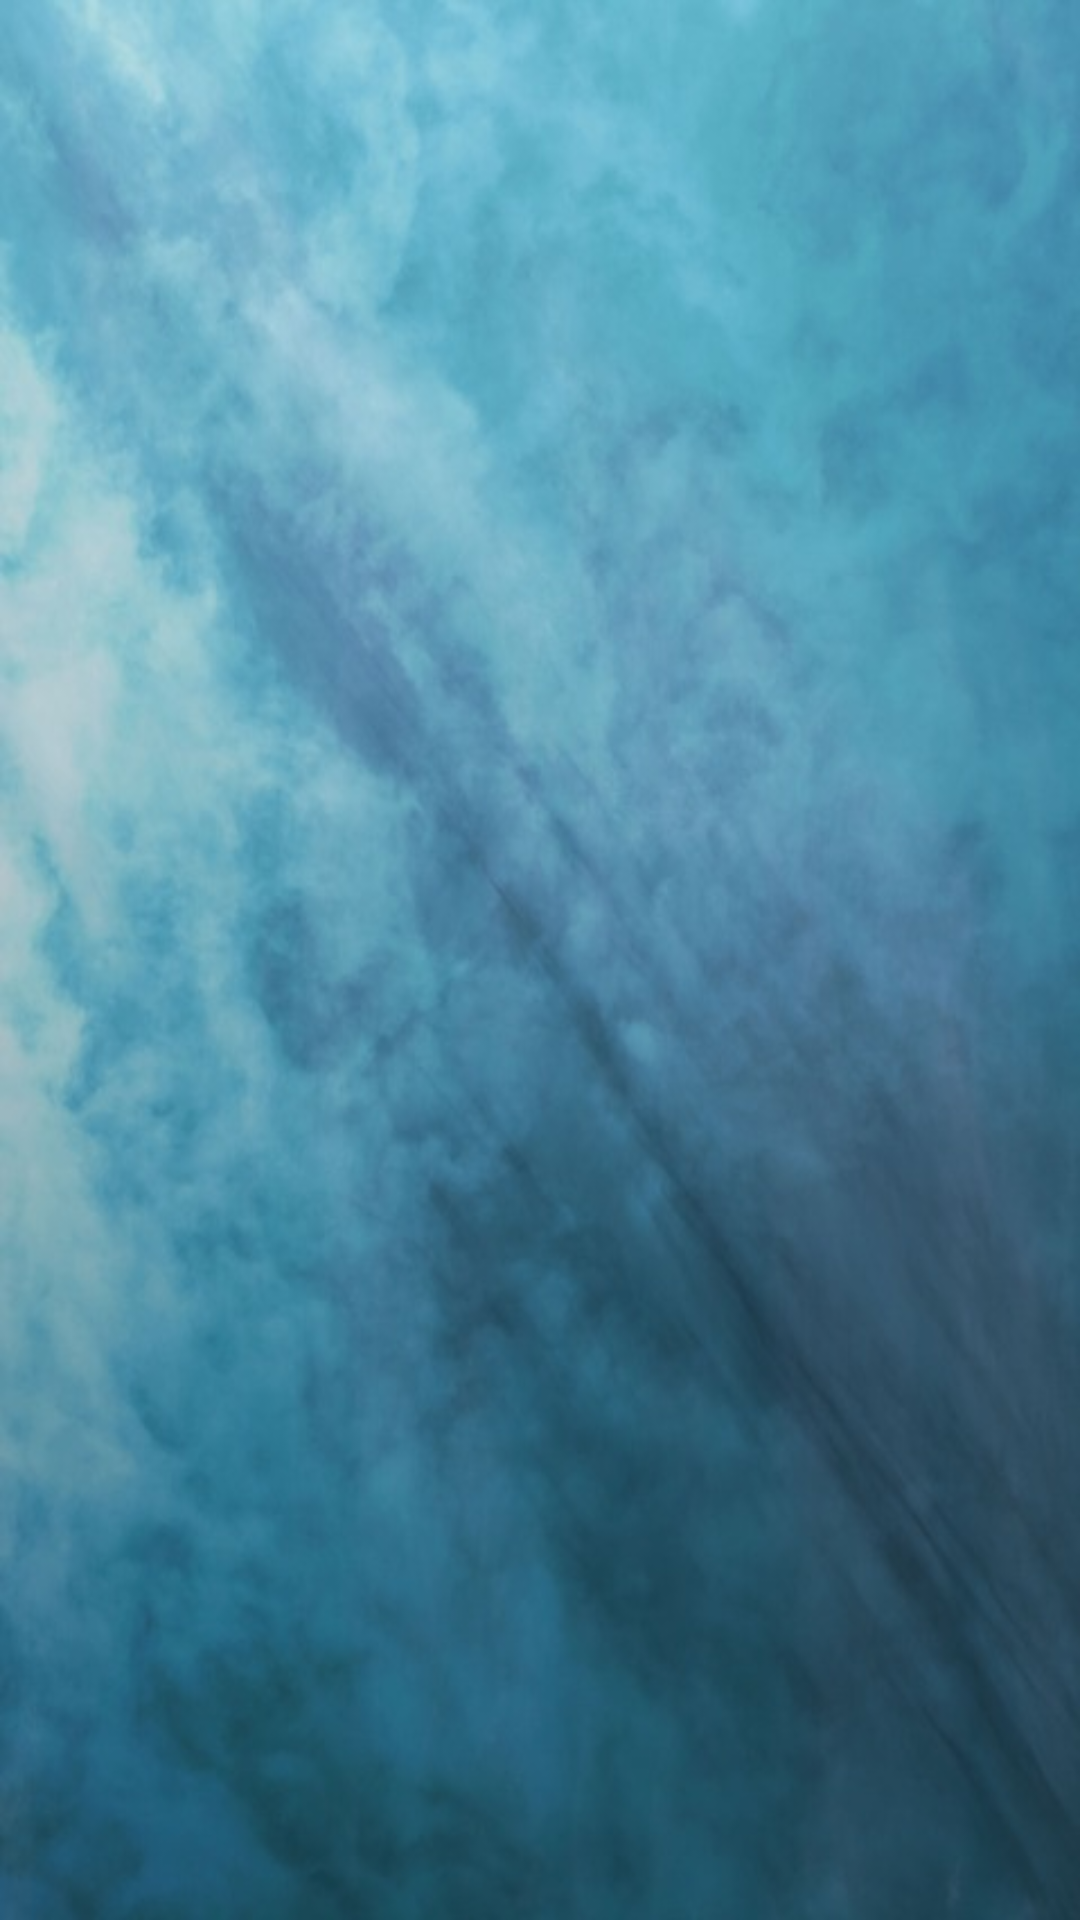

The Android layout XML behind this screen, and the referenced resources:
<!-- AndroidManifest.xml: application theme AppTheme -->
<!-- res/layout/activity_list.xml -->
<?xml version="1.0" encoding="utf-8"?>
<ListView xmlns:android="http://schemas.android.com/apk/res/android"
xmlns:tools="http://schemas.android.com/tools"
android:id="@+id/listView"
android:layout_width="match_parent"
android:layout_height="match_parent"
android:paddingBottom="@dimen/activity_vertical_margin"
android:paddingLeft="@dimen/activity_horizontal_margin"
android:paddingRight="@dimen/activity_horizontal_margin"
android:paddingTop="@dimen/activity_vertical_margin"
android:textColor="#ffffff"
android:background="@drawable/bg"
tools:context="com.example.almiraapp.listViewActivity">

</ListView>
<!-- resources referenced by this layout -->
<resources>
  <!-- drawable bg: png bitmap (drawable, 44005 bytes) -->
  <style name="AppTheme" parent="Theme.AppCompat.Light.DarkActionBar">
          
          <item name="colorPrimary">@color/colorPrimary</item>
          <item name="colorPrimaryDark">@color/colorPrimaryDark</item>
          <item name="colorAccent">@color/colorAccent</item>
      </style>
  <color name="colorPrimary">#008577</color>
  <color name="colorPrimaryDark">#00574B</color>
  <color name="colorAccent">#D81B60</color>
</resources>
